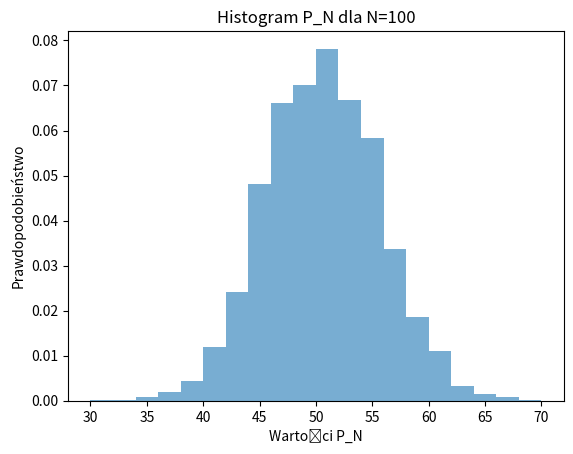

Python code for this plot: (Note: this script raises an exception after producing the figure.)
import numpy as np
import matplotlib.pyplot as plt
from scipy.stats import norm

def calculate(n, k=5000):
    result = []
    for _ in range(k):
        i_above_axis = 0
        val = 0
        for i in range(n):
            next_val = val + np.random.choice([-1, 1])
            if next_val >= 0 and val >= 0: 
                i_above_axis += 1
        result.append(i_above_axis)
        print(i_above_axis)
    return result
n = [100, 1000, 10000]
for N in n: 
    
    samples = calculate(N)
    plt.hist(samples, bins=20, density=True, alpha=0.6)

    
    plt.title(f"Histogram P_N dla N={N}")
    plt.xlabel("Wartości P_N")
    plt.ylabel("Prawdopodobieństwo")
    plt.savefig(f"./zadania/img/zad3_{N}.png")
    plt.clf()


